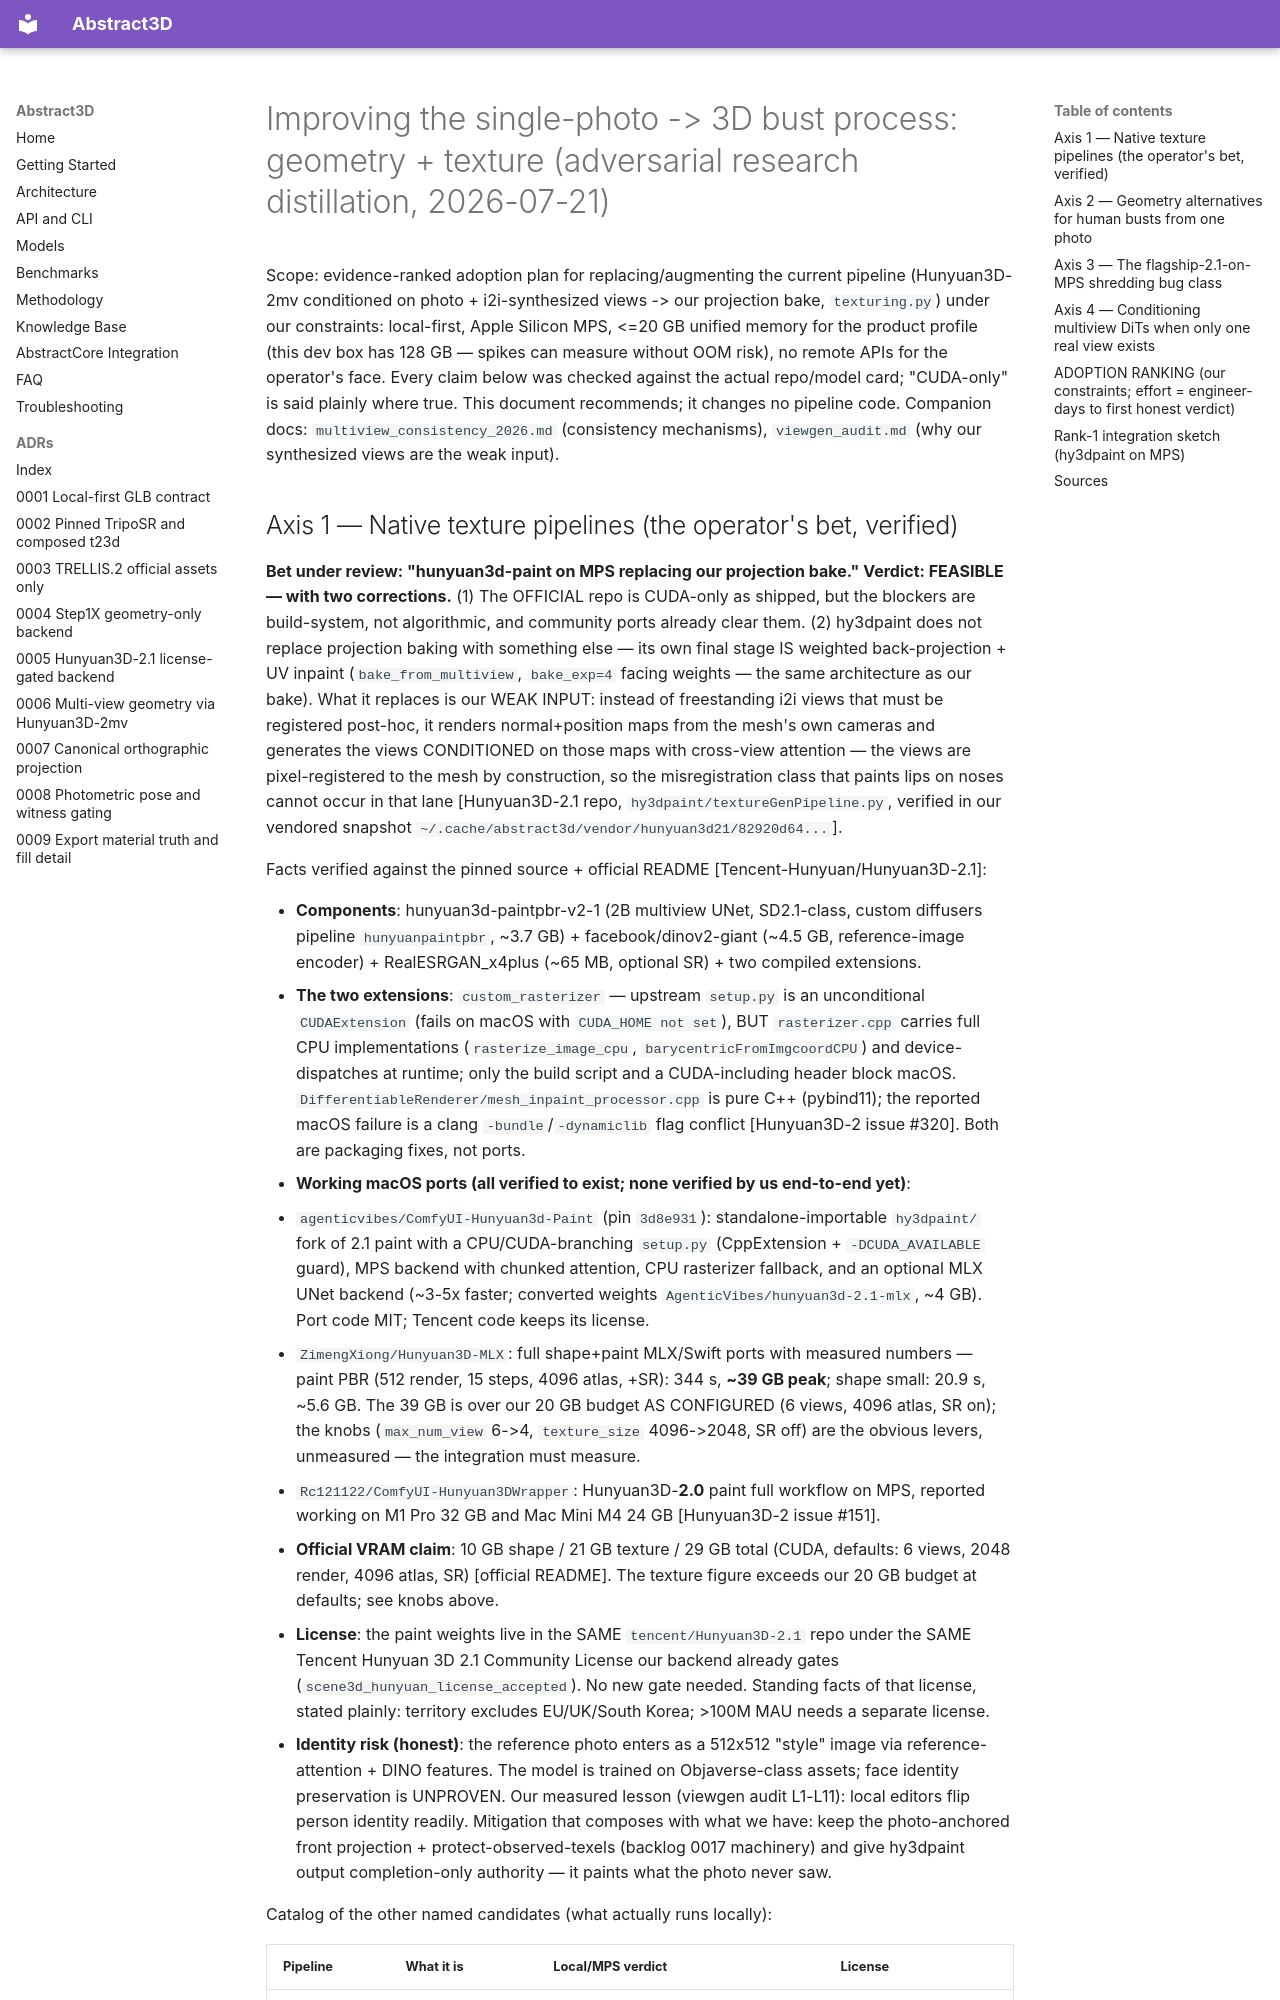

repository: lpalbou/abstract3d · page: research/generative_process_2026/index.html · generator: mkdocs

# Improving the single-photo -> 3D bust process: geometry + texture (adversarial research distillation, 2026-07-21)

Scope: evidence-ranked adoption plan for replacing/augmenting the current pipeline
(Hunyuan3D-2mv conditioned on photo + i2i-synthesized views -> our projection bake,
`texturing.py`) under our constraints: local-first, Apple Silicon MPS, <=20 GB unified
memory for the product profile (this dev box has 128 GB — spikes can measure without OOM
risk), no remote APIs for the operator's face. Every claim below was checked against the
actual repo/model card; "CUDA-only" is said plainly where true. This document recommends;
it changes no pipeline code. Companion docs: `multiview_consistency_2026.md` (consistency
mechanisms), `viewgen_audit.md` (why our synthesized views are the weak input).
